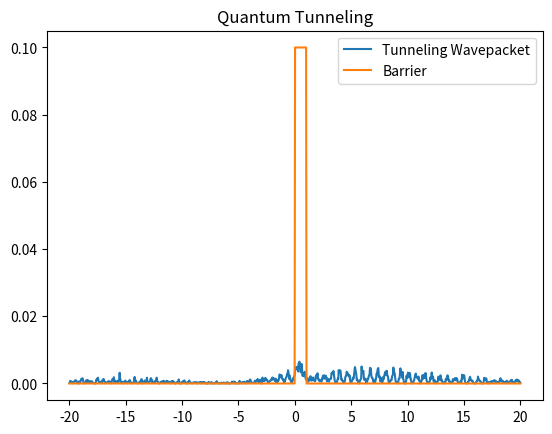

Write the Python code that produced this figure.
%matplotlib inline
import numpy as np
import matplotlib.pyplot as plt

N = 1024
L = 20.0
x = np.linspace(-L, L, N)
dx = x[1] - x[0]
k = np.fft.fftfreq(N, d=dx) * 2 * np.pi

# Barrier
V = np.zeros_like(x)
V[(x > 0) & (x < 1)] = 10.0

dt = 0.05
# Initial wavepacket
p0 = 5.0
x0 = -5.0
psi = np.exp(-(x - x0)**2) * np.exp(1j * p0 * x)
psi /= np.linalg.norm(psi)

U_v = np.exp(-1j * V * dt / 2)
U_k = np.exp(-1j * k**2 / 2 * dt)

for _ in range(200):
    psi = U_v * psi
    psi = np.fft.fft(psi)
    psi = U_k * psi
    psi = np.fft.ifft(psi)
    psi = U_v * psi

plt.plot(x, np.abs(psi)**2, label='Tunneling Wavepacket')
plt.plot(x, V*0.01, label='Barrier')
plt.title('Quantum Tunneling')
plt.legend()
plt.savefig('Mecanica_Cuantica_HPC_9_output.png')
